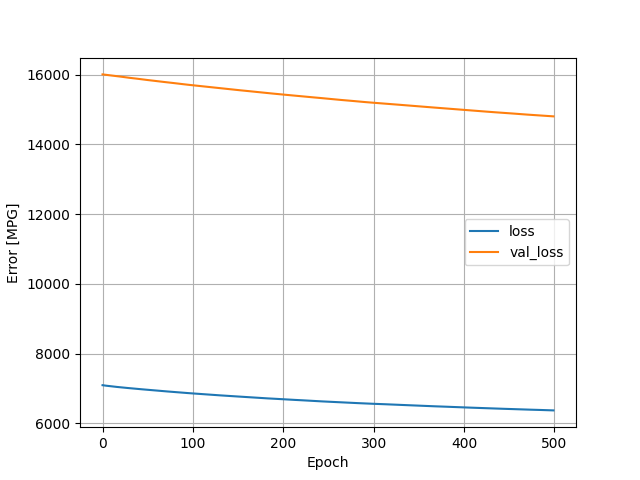

The data file committed next to this chart (first rows):
, loss, val_loss, epoch
0, 7095, 16004, 0
1, 7091, 16001, 1
2, 7087, 15998, 2
3, 7084, 15995, 3
4, 7081, 15992, 4
5, 7078, 15989, 5
6, 7074, 15985, 6
7, 7071, 15982, 7
8, 7068, 15979, 8
9, 7065, 15976, 9
10, 7062, 15973, 10
11, 7059, 15970, 11
12, 7056, 15967, 12
13, 7054, 15963, 13
14, 7051, 15960, 14
15, 7048, 15957, 15
16, 7045, 15953, 16
17, 7042, 15950, 17
18, 7040, 15947, 18
19, 7037, 15944, 19
20, 7034, 15940, 20
21, 7031, 15937, 21
22, 7029, 15933, 22
23, 7026, 15930, 23
24, 7024, 15927, 24
25, 7022, 15923, 25
26, 7019, 15919, 26
27, 7017, 15916, 27
28, 7014, 15913, 28
29, 7012, 15909, 29
30, 7010, 15906, 30
31, 7008, 15903, 31
32, 7005, 15900, 32
33, 7002, 15896, 33
34, 7000, 15894, 34
35, 6997, 15890, 35
36, 6995, 15887, 36
37, 6993, 15884, 37
38, 6990, 15882, 38
39, 6988, 15878, 39
40, 6986, 15875, 40
41, 6984, 15872, 41
42, 6981, 15870, 42
43, 6979, 15866, 43
44, 6977, 15863, 44
45, 6974, 15859, 45
46, 6972, 15855, 46
47, 6970, 15852, 47
48, 6967, 15849, 48
49, 6965, 15846, 49
50, 6963, 15842, 50
51, 6961, 15839, 51
52, 6958, 15836, 52
53, 6956, 15834, 53
54, 6954, 15830, 54
55, 6952, 15827, 55
56, 6949, 15824, 56
57, 6947, 15822, 57
58, 6945, 15819, 58
59, 6943, 15816, 59
... 440 more rows
